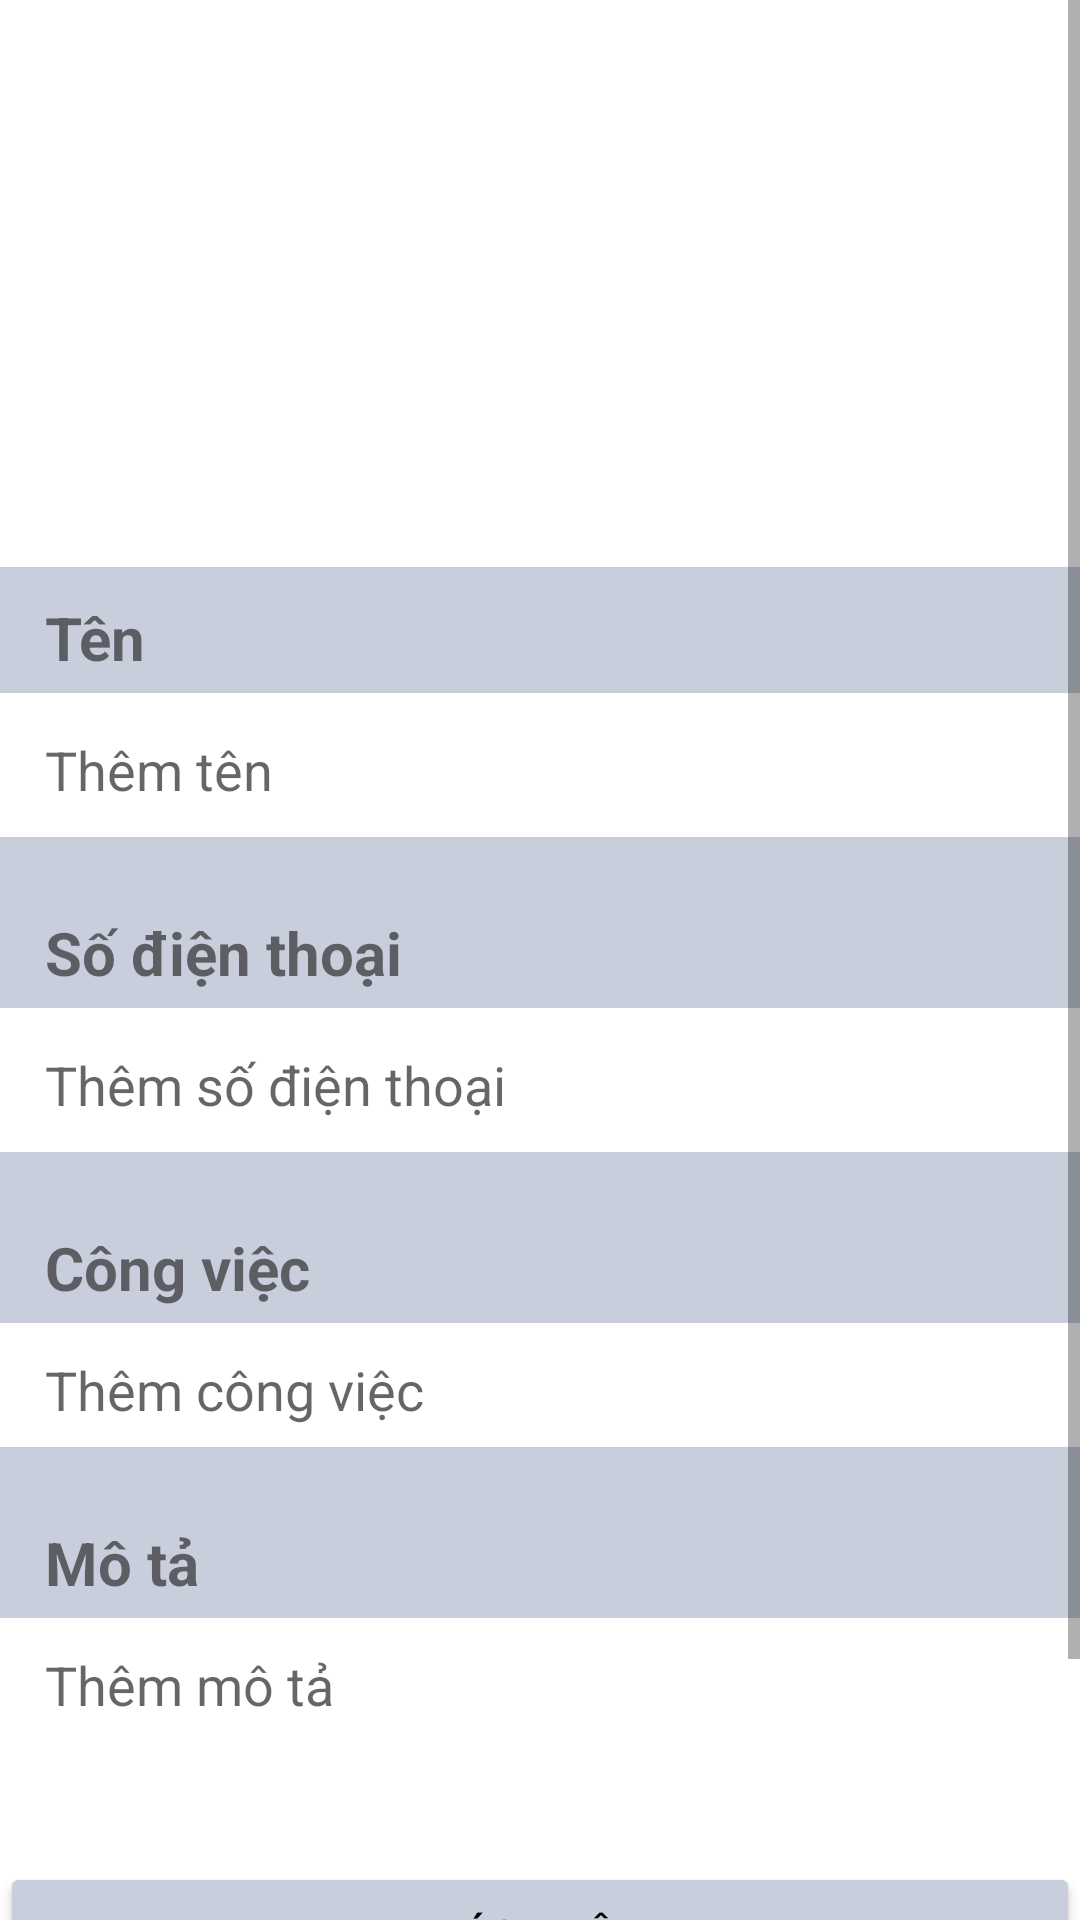

Write the Android layout XML for this screen, with the resource values it uses.
<!-- AndroidManifest.xml: application theme Theme.FirebaseTesting -->
<!-- res/layout/activity_setting.xml -->
<?xml version="1.0" encoding="utf-8"?>
<FrameLayout xmlns:android="http://schemas.android.com/apk/res/android"
    xmlns:app="http://schemas.android.com/apk/res-auto"
    xmlns:tools="http://schemas.android.com/tools"
    android:layout_width="match_parent"
    android:layout_height="match_parent"
    tools:context=".activity.SettingActivity">

    <ScrollView
        android:layout_width="match_parent"
        android:layout_height="wrap_content">

        <LinearLayout
            android:layout_width="match_parent"
            android:layout_height="match_parent"
            android:gravity="center_horizontal"
            android:orientation="vertical">

            <ImageView
                android:id="@+id/avatar"
                android:layout_width="109dp"
                android:layout_height="109dp"
                android:layout_marginTop="20dp"
                android:scaleType="centerCrop" />

            <TextView
                android:layout_width="match_parent"
                android:layout_height="wrap_content"
                android:layout_marginTop="60dp"
                android:background="#c8cedb"
                android:paddingLeft="15dp"
                android:paddingTop="10dp"
                android:paddingRight="15dp"
                android:paddingBottom="5dp"
                android:text="Tên"
                android:textSize="20dp"
                android:textStyle="bold" />

            <EditText
                android:id="@+id/name"
                android:layout_width="match_parent"
                android:layout_height="wrap_content"
                android:backgroundTint="@color/white"
                android:ems="10"
                android:hint="Thêm tên"
                android:inputType="textPersonName"
                android:minHeight="48dp"
                android:paddingLeft="15dp"
                android:paddingRight="15dp" />

            <TextView
                android:layout_width="match_parent"
                android:layout_height="wrap_content"
                android:background="#c8cedb"
                android:paddingLeft="15dp"
                android:paddingTop="25dp"
                android:paddingRight="15dp"
                android:paddingBottom="5dp"
                android:text="Số điện thoại"
                android:textSize="20sp"
                android:textStyle="bold" />

            <EditText
                android:id="@+id/phone"
                android:layout_width="match_parent"
                android:layout_height="wrap_content"
                android:backgroundTint="@color/white"
                android:ems="10"
                android:hint="Thêm số điện thoại"
                android:inputType="phone"
                android:minHeight="48dp"
                android:paddingLeft="15dp"
                android:paddingRight="15dp" />

            <TextView
                android:layout_width="match_parent"
                android:layout_height="wrap_content"
                android:background="#c8cedb"
                android:paddingLeft="15dp"
                android:paddingTop="25dp"
                android:paddingRight="15dp"
                android:paddingBottom="5dp"
                android:text="Công việc"
                android:textSize="20sp"
                android:textStyle="bold" />

            <EditText
                android:id="@+id/jobTitle"
                android:layout_width="match_parent"
                android:layout_height="wrap_content"
                android:backgroundTint="@color/white"
                android:ems="10"
                android:hint="Thêm công việc"
                android:inputType="textPersonName"
                android:maxHeight="250dp"
                android:paddingLeft="15dp"
                android:paddingRight="15dp" />

            <TextView
                android:layout_width="match_parent"
                android:layout_height="wrap_content"
                android:background="#c8cedb"
                android:paddingLeft="15dp"
                android:paddingTop="25dp"
                android:paddingRight="15dp"
                android:paddingBottom="5dp"
                android:text="Mô tả"
                android:textSize="20sp"
                android:textStyle="bold" />

            <EditText
                android:id="@+id/description"
                android:layout_width="match_parent"
                android:layout_height="wrap_content"
                android:backgroundTint="@color/white"
                android:ems="10"
                android:hint="Thêm mô tả"
                android:inputType="textMultiLine"
                android:maxHeight="250dp"
                android:paddingLeft="15dp"
                android:paddingRight="15dp" />

            <Button
                android:id="@+id/confirm_button"
                android:layout_width="match_parent"
                android:layout_height="wrap_content"
                android:layout_marginTop="40dp"
                android:backgroundTint="#c8cedb"
                android:text="Xác nhận"
                android:textColor="@color/black" />

            <Button
                android:id="@+id/logOut"
                android:layout_width="match_parent"
                android:layout_height="wrap_content"
                android:layout_marginTop="24dp"
                android:backgroundTint="#c8cedb"
                android:text="Đăng xuất"
                android:textColor="@color/black" />

        </LinearLayout>

    </ScrollView>















</FrameLayout>
<!-- resources referenced by this layout -->
<resources>
  <color name="black">#FF000000</color>
  <color name="teal_200">#FF03DAC5</color>
  <color name="white">#FFFFFFFF</color>
  <style name="Theme.FirebaseTesting" parent="Theme.MaterialComponents.DayNight.NoActionBar">
          
          <item name="colorPrimary">@color/red</item>
          <item name="colorPrimaryVariant">@color/red</item>
          <item name="colorOnPrimary">@color/red</item>
          
          <item name="colorSecondary">@color/white</item>
          <item name="colorSecondaryVariant">@color/white</item>
          <item name="colorOnSecondary">@color/white</item>
          
          <item name="android:statusBarColor" tools:targetApi="l">?attr/colorPrimaryVariant</item>
          
      </style>
  <color name="red">#B7D1A9</color>
</resources>
